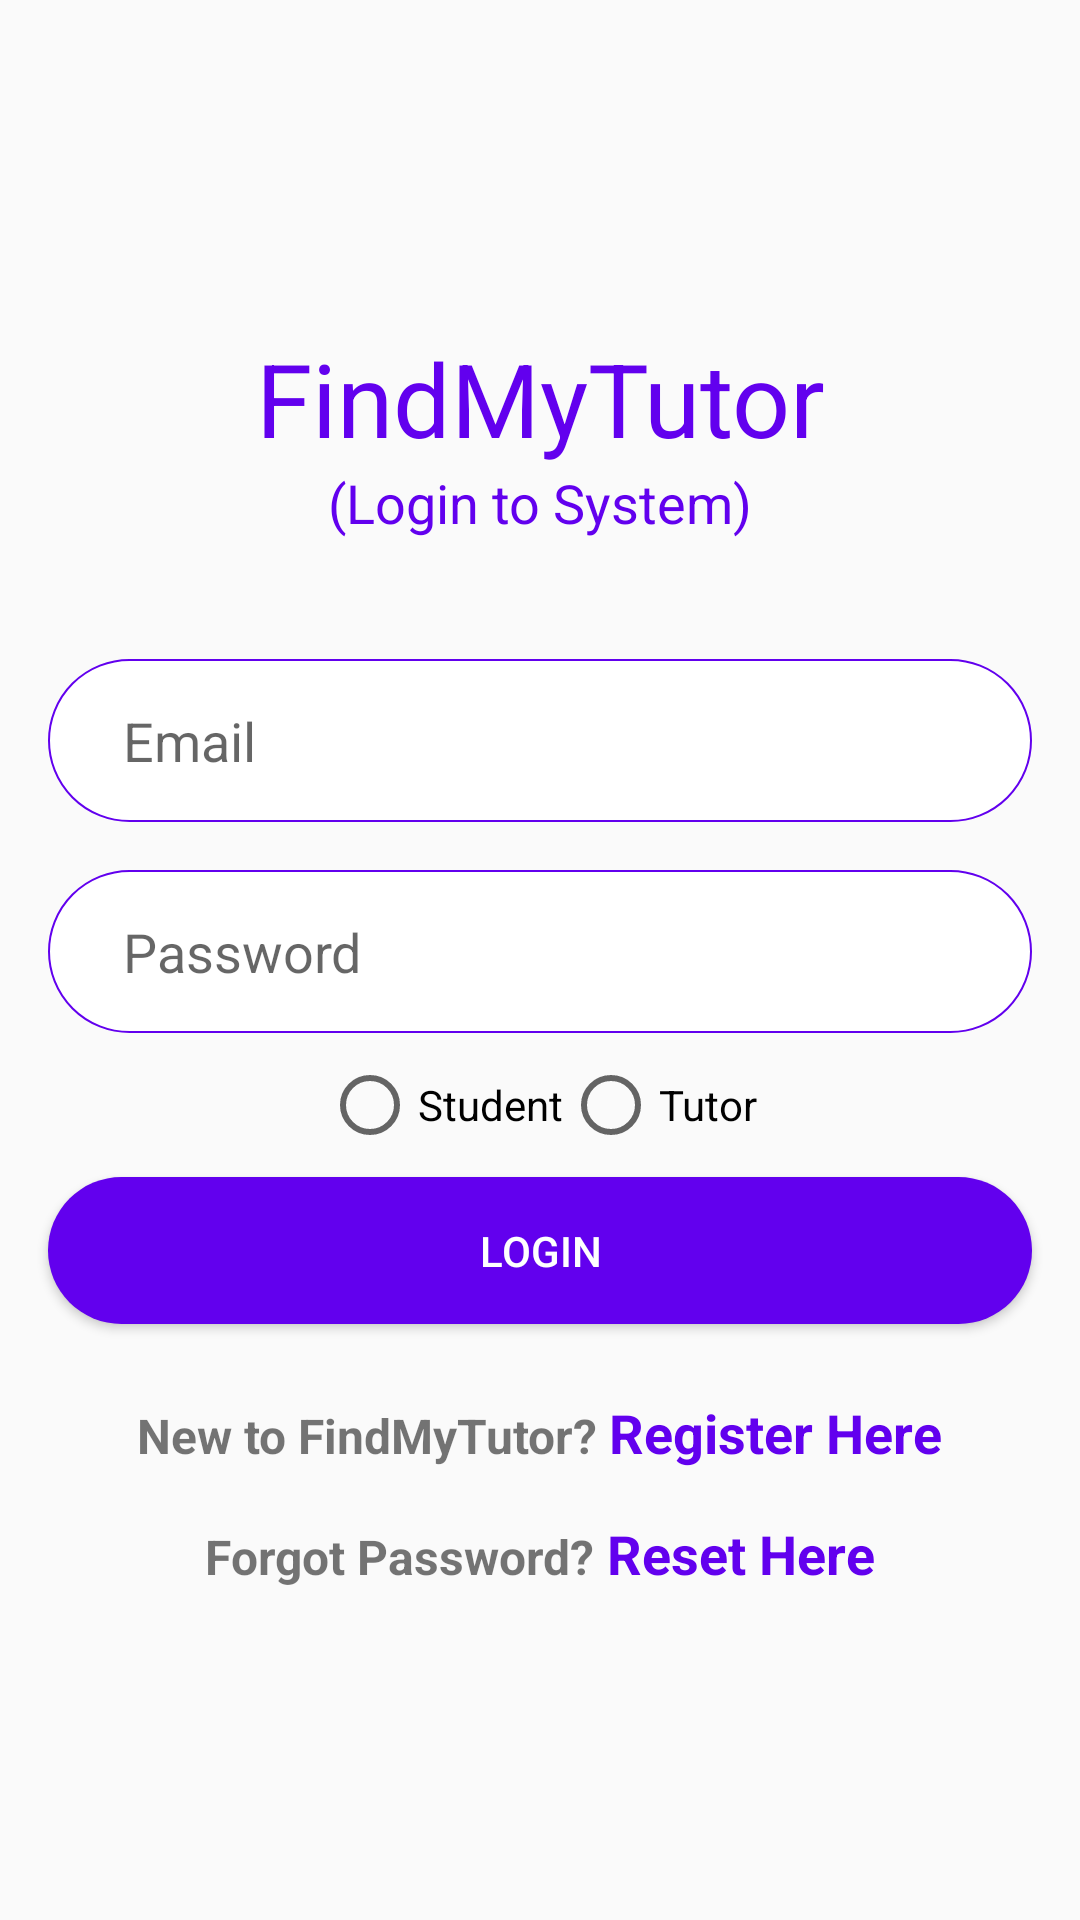

Here is an Android app screen rendered from its layout file. Give the layout XML and the strings, colors and styles it references.
<!-- AndroidManifest.xml: application theme AppTheme -->
<!-- res/layout/activity_login.xml -->
<?xml version="1.0" encoding="utf-8"?>
<LinearLayout xmlns:android="http://schemas.android.com/apk/res/android"
    xmlns:tools="http://schemas.android.com/tools"
    android:layout_width="match_parent"
    android:layout_height="match_parent"
    android:orientation="vertical"
    android:gravity="center_vertical"
    android:layout_marginStart="8dp"
    android:layout_marginEnd="8dp"
    tools:context=".ui.login.LoginActivity">
    <TextView
    android:layout_width="match_parent"
    android:layout_height="wrap_content"
    android:textAppearance="@style/TextAppearance.AppCompat.Display1"
    android:textColor="@color/colorPrimary"
    android:gravity="center_horizontal"
    android:text="@string/app_name"/>
    <TextView
        android:layout_width="match_parent"
        android:layout_height="wrap_content"
        android:textAppearance="@style/TextAppearance.AppCompat.Medium"
        android:textColor="@color/colorPrimary"
        android:layout_marginBottom="32dp"
        android:gravity="center_horizontal"
        android:text="@string/student_login_activity_subtitle"/>
    <EditText
        android:id="@+id/email_view"
        android:layout_width="match_parent"
        android:layout_height="wrap_content"
        style="@style/row_primary_color"
        android:inputType="textEmailAddress"
        android:hint="@string/email_hint"/>
    <EditText
        android:id="@+id/password_view"
        android:layout_width="match_parent"
        android:layout_height="wrap_content"
        style="@style/row_primary_color"
        android:inputType="textPassword"
        android:hint="@string/password_hint" />
    <RadioGroup
        android:id="@+id/user_type_radio"
        android:layout_width="match_parent"
        android:layout_height="wrap_content"
        android:orientation="horizontal"
        android:gravity="center_horizontal">
        <RadioButton
            android:id="@+id/user_type_student"
            android:layout_width="wrap_content"
            android:layout_height="wrap_content"
            android:text="Student"/>
        <RadioButton
            android:id="@+id/user_type_tutor"
            android:layout_width="wrap_content"
            android:layout_height="wrap_content"
            android:text="Tutor"/>
    </RadioGroup>
    <Button
        android:id="@+id/login_button"
        android:layout_width="match_parent"
        android:layout_height="wrap_content"
        style="@style/row_primary_color.button"
        android:layout_gravity="center_horizontal"
        android:text="@string/login_hint"/>
    <LinearLayout
        android:layout_width="match_parent"
        android:layout_height="wrap_content"
        android:orientation="horizontal"
        android:gravity="center_horizontal"
        android:layout_marginTop="16dp">
        <TextView
            android:id="@+id/result"
            android:layout_height="wrap_content"
            android:layout_width="wrap_content"
            style="@style/label_text"
            android:text="@string/signup_activity_link_pertext"/>
        <TextView
            android:id="@+id/register_view"
            android:layout_height="wrap_content"
            android:layout_width="wrap_content"
            android:clickable="true"
            style="@style/link_text"
            android:text="@string/signup_activity_link_text"
            android:focusable="true" />
    </LinearLayout>
    <LinearLayout
        android:layout_width="match_parent"
        android:layout_height="wrap_content"
        android:orientation="horizontal"
        android:gravity="center_horizontal"
        android:layout_marginTop="16dp">
        <TextView
            android:layout_height="wrap_content"
            android:layout_width="wrap_content"
            style="@style/label_text"
            android:text="@string/forgot_password_activity_link_pretext"/>
        <TextView
            android:id="@+id/forgot_password_view"
            android:layout_height="wrap_content"
            android:layout_width="wrap_content"
            android:clickable="true"
            style="@style/link_text"
            android:text="@string/forgot_password_activity_link_text"
            android:focusable="true" />
    </LinearLayout>
</LinearLayout>
<!-- resources referenced by this layout -->
<resources>
  <string name="app_name">FindMyTutor</string>
  <string name="email_hint">Email</string>
  <string name="forgot_password_activity_link_pretext">Forgot Password? </string>
  <string name="forgot_password_activity_link_text"> Reset Here</string>
  <string name="login_hint">Login</string>
  <string name="password_hint">Password</string>
  <string name="signup_activity_link_pertext">New to FindMyTutor? </string>
  <string name="signup_activity_link_text"> Register Here</string>
  <string name="student_login_activity_subtitle">(Login to System)</string>
  <style name="label_text">
          <item name="android:textSize">16sp</item>
          <item name="android:textStyle">bold</item>
      </style>
  <style name="link_text">
          <item name="android:textSize">18sp</item>
          <item name="android:textStyle">bold</item>
          <item name="android:layout_marginStart">4dp</item>
          <item name="android:textColor">@color/colorPrimary</item>
      </style>
  <style name="row_primary_color">
          <item name="android:textColor">@color/colorPrimary</item>
          <item name="android:background">@drawable/input_background</item>
          <item name="android:layout_marginStart">16dp</item>
          <item name="android:layout_marginEnd">16dp</item>
          <item name="android:layout_marginTop">8dp</item>
          <item name="android:layout_marginBottom">8dp</item>
          <item name="android:paddingStart">25dp</item>
          <item name="android:paddingEnd">25dp</item>
          <item name="android:paddingTop">15dp</item>
          <item name="android:paddingBottom">15dp</item>
      </style>
  <style name="row_primary_color.button">
          <item name="android:background">@drawable/primary_color_button</item>
          <item name="android:textColor">@android:color/white</item>
      </style>
  <style name="AppTheme" parent="Theme.AppCompat.Light.NoActionBar">
          
          <item name="colorPrimary">@color/colorPrimary</item>
          <item name="colorPrimaryDark">@color/colorPrimaryDark</item>
          <item name="colorAccent">@color/colorAccent</item>
      </style>
  <!-- drawable input_background (drawable) -->
  <?xml version="1.0" encoding="UTF-8"?>
  <shape xmlns:android="http://schemas.android.com/apk/res/android">
      <solid android:color="@android:color/white"/>
      <corners android:radius="30dp"/>
      <stroke android:color="@color/colorPrimary" android:width="0.5dp"/>
  </shape>
  <!-- drawable primary_color_button (drawable) -->
  <?xml version="1.0" encoding="UTF-8"?>
  <selector xmlns:android="http://schemas.android.com/apk/res/android">
      <item android:state_enabled="true">
          <shape>
              <solid android:color="@color/colorPrimary" />
              <corners android:radius="30dp" />
          </shape>
      </item>
      <item android:state_enabled="false">
          <shape>
              <solid android:color="@android:color/darker_gray" />
              <corners android:radius="30dp" />
          </shape>
      </item>
  </selector>
  <!-- not gathered from this repository: default colours our renderer supplied (Android Studio template values) -->
  <color name="colorPrimary">#FF6200EE</color>
  <color name="colorPrimaryDark">#FF3700B3</color>
  <color name="colorAccent">#FF03DAC5</color>
</resources>
